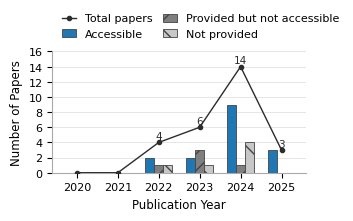

Python code for this plot:
# replication_availability_chart_small_fonts.py
# Same style, slightly smaller fonts, non-bold look for ACM

import numpy as np
import pandas as pd
import matplotlib as mpl
import matplotlib.pyplot as plt
from matplotlib.ticker import MaxNLocator

# ---------------- rcParams tuned for ACM figures ----------------
mpl.rcParams['svg.fonttype'] = 'none'   # keep text as text in SVG/PDF
mpl.rcParams.update({
    "font.family": "serif",            # Times/serif to match ACM papers
    "font.serif": ["Times New Roman", "Times", "Computer Modern Roman", "serif"],
    "font.size": 8.5,                  # slightly smaller than before
    "axes.titlesize": 9.5,
    "axes.labelsize": 8.5,
    "xtick.labelsize": 8,
    "ytick.labelsize": 8,
    "legend.fontsize": 8,
    "figure.dpi": 200,
    "savefig.dpi": 300,
    "axes.spines.top": False,
    "axes.spines.right": False,
})

# ---------------- Data ----------------
years = np.array([2020, 2021, 2022, 2023, 2024, 2025])
accessible = np.array([0, 0, 2, 2, 9, 3])
provided_not_accessible = np.array([0, 0, 1, 3, 1, 0])
not_provided = np.array([0, 0, 1, 1, 4, 0])

counts = pd.DataFrame({
    "Accessible": accessible,
    "Provided but not accessible": provided_not_accessible,
    "Not provided": not_provided
}, index=years)

totals = counts.sum(axis=1)

# ---------------- Layout ----------------
figsize = (3.35, 2.1)   # ACM single-column size
fig, ax = plt.subplots(figsize=figsize)

# ---------------- Colors & hatches (print-friendly) ----------------
c_accessible = "#1f77b4"      # blue
c_pbna = "#7f7f7f"            # medium gray
c_not_provided = "#c7c7c7"    # light gray
edge = "#444444"

h_accessible = ""    # no hatch
h_pbna = "//"
h_not_provided = "\\"

# ---------------- Grouped bars ----------------
bar_width = 0.22
x = years.astype(float)

ax.bar(x - bar_width, counts["Accessible"], width=bar_width, label="Accessible",
       color=c_accessible, edgecolor=edge, linewidth=0.6, hatch=h_accessible, zorder=3)
ax.bar(x, counts["Provided but not accessible"], width=bar_width, label="Provided but not accessible",
       color=c_pbna, edgecolor=edge, linewidth=0.6, hatch=h_pbna, zorder=3)
ax.bar(x + bar_width, counts["Not provided"], width=bar_width, label="Not provided",
       color=c_not_provided, edgecolor=edge, linewidth=0.6, hatch=h_not_provided, zorder=3)

# ---------------- Trend line for totals ----------------
ax.plot(years, totals.values, color="#2c2c2c", linestyle="-", marker="o",
        markersize=3, linewidth=1.0, label="Total papers", zorder=4)

# Annotate totals above markers (smaller, not bold)
for yr, total in totals.items():
    if total > 0:
        ax.text(yr, total + 0.15, str(int(total)),
                ha="center", va="bottom", fontsize=7.5, color="#2c2c2c")

# ---------------- Axes styling ----------------
ax.set_xlabel("Publication Year")
ax.set_ylabel("Number of Papers")

ax.set_xticks(years)
ax.set_xlim(years.min() - 0.6, years.max() + 0.6)
ax.set_ylim(0, max(totals.values) + 2)

ax.yaxis.grid(True, color="#e6e6e6", linewidth=0.7, zorder=0)
ax.xaxis.grid(False)
ax.yaxis.set_major_locator(MaxNLocator(integer=True))

# Clean spines
ax.spines["left"].set_visible(True)
ax.spines["bottom"].set_visible(True)
ax.spines["left"].set_color("#aaaaaa")
ax.spines["bottom"].set_color("#aaaaaa")

# Legend above plot (same style, smaller font)
ax.legend(loc="lower left", bbox_to_anchor=(0.0, 1.02),
          ncol=2, frameon=False, handlelength=1.2, columnspacing=1.0)

fig.tight_layout(pad=0.35)

# ---------------- Save ----------------
fig.savefig("replication_availability_by_year.svg", bbox_inches="tight")
fig.savefig("replication_availability_by_year.pdf", bbox_inches="tight")

plt.show()
